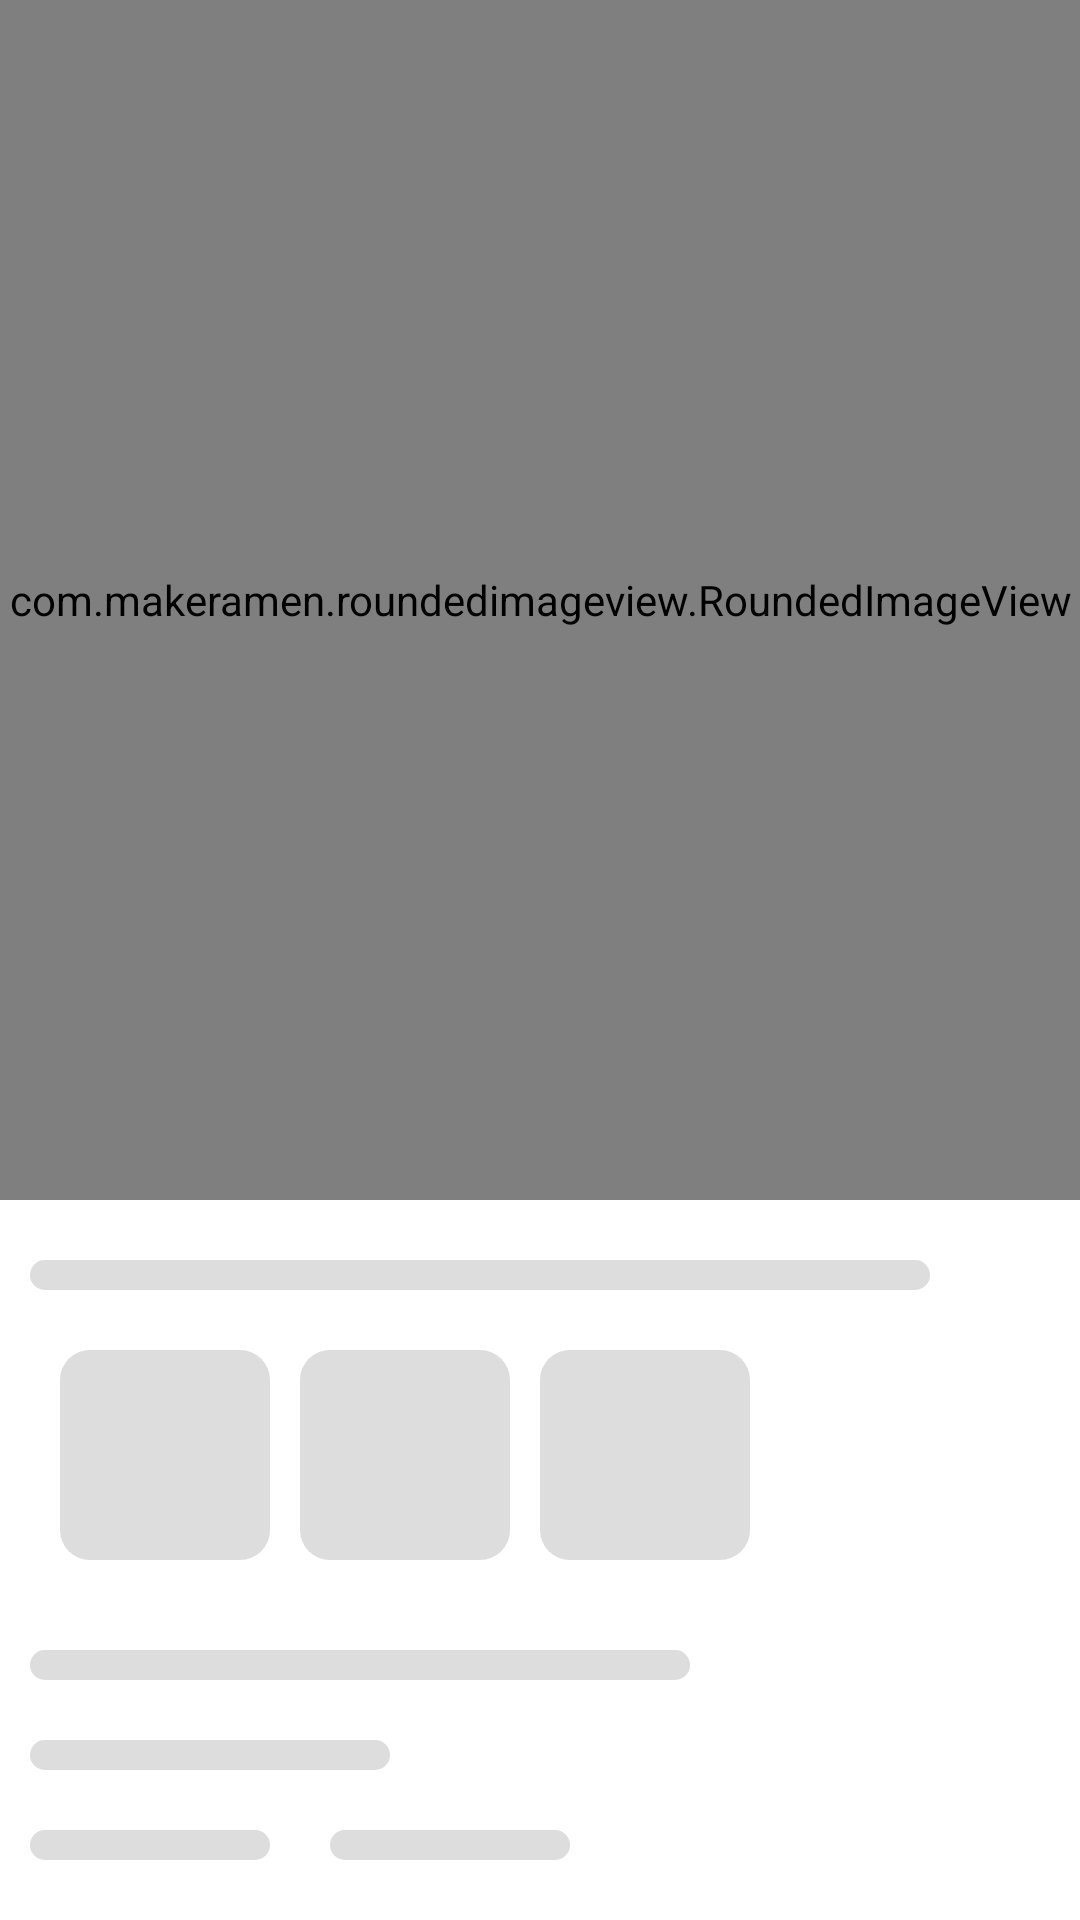

Reconstruct the res/layout file that produces this screen, plus the resources it refers to.
<!-- AndroidManifest.xml: application theme Theme.Ecommerce -->
<!-- res/layout/detail_shimmer.xml -->
<?xml version="1.0" encoding="utf-8"?>
<LinearLayout xmlns:android="http://schemas.android.com/apk/res/android"
    android:layout_width="match_parent"
    xmlns:app="http://schemas.android.com/apk/res-auto"
    android:orientation="vertical"
    android:layout_height="match_parent">

    <com.makeramen.roundedimageview.RoundedImageView
        android:id="@+id/image_product"
        android:layout_width="match_parent"
        android:layout_height="400dp"
        app:riv_corner_radius="@dimen/dp10"
        android:background="@color/gray_shimmer"
        android:scaleType="fitXY"/>

    <TextView
        style="@style/AppTheme.TextTittle"
        android:layout_width="300dp"
        android:layout_height="10dp"
        android:layout_marginTop="@dimen/dp20"
        android:layout_marginStart="@dimen/dp10"
        android:layout_marginEnd="@dimen/dp10"
        android:background="@drawable/background_shimmer"
        android:textColor="@color/black"/>

    <LinearLayout
        android:layout_width="match_parent"
        android:orientation="horizontal"
        android:layout_margin="@dimen/dp20"
        android:layout_height="wrap_content">

        <View
            android:layout_width="70dp"
            android:layout_height="70dp"
            android:layout_marginEnd="@dimen/dp10"
            android:background="@drawable/background_shimmer"/>

        <View
            android:layout_width="70dp"
            android:layout_height="70dp"
            android:layout_marginEnd="@dimen/dp10"
            android:background="@drawable/background_shimmer"/>

        <View
            android:id="@+id/cb_product"
            android:layout_width="70dp"
            android:layout_height="70dp"
            android:layout_marginEnd="@dimen/dp10"
            android:background="@drawable/background_shimmer"/>
    </LinearLayout>

    <TextView
        style="@style/AppTheme.TextTittle"
        android:layout_width="220dp"
        android:layout_height="10dp"
        android:layout_marginTop="@dimen/dp10"
        android:layout_marginStart="@dimen/dp10"
        android:layout_marginEnd="@dimen/dp10"
        android:background="@drawable/background_shimmer"
        android:textColor="@color/black"/>

    <TextView
        style="@style/AppTheme.TextTittle"
        android:layout_width="120dp"
        android:layout_height="10dp"
        android:layout_marginTop="@dimen/dp20"
        android:layout_marginStart="@dimen/dp10"
        android:layout_marginEnd="@dimen/dp10"
        android:background="@drawable/background_shimmer"
        android:textColor="@color/black"/>

   <LinearLayout
       android:layout_width="match_parent"
       android:orientation="horizontal"
       android:layout_marginTop="@dimen/dp10"
       android:layout_height="wrap_content">

       <TextView
           style="@style/AppTheme.TextTittle"
           android:layout_width="80dp"
           android:layout_height="10dp"
           android:layout_marginTop="@dimen/dp10"
           android:layout_marginStart="@dimen/dp10"
           android:layout_marginEnd="@dimen/dp10"
           android:background="@drawable/background_shimmer"
           android:textColor="@color/black"/>

       <TextView
           style="@style/AppTheme.TextTittle"
           android:layout_width="80dp"
           android:layout_height="10dp"
           android:layout_marginTop="@dimen/dp10"
           android:layout_marginStart="@dimen/dp10"
           android:layout_marginEnd="@dimen/dp10"
           android:background="@drawable/background_shimmer"
           android:textColor="@color/black"/>
   </LinearLayout>

    <LinearLayout
        android:layout_width="match_parent"
        android:orientation="horizontal"
        android:layout_marginTop="@dimen/dp10"
        android:layout_height="wrap_content">

        <TextView
            style="@style/AppTheme.TextTittle"
            android:layout_width="120dp"
            android:layout_height="10dp"
            android:layout_marginTop="@dimen/dp10"
            android:layout_marginStart="@dimen/dp10"
            android:layout_marginEnd="@dimen/dp10"
            android:background="@drawable/background_shimmer"
            android:textColor="@color/black"/>

        <TextView
            style="@style/AppTheme.TextTittle"
            android:layout_width="120dp"
            android:layout_height="10dp"
            android:layout_marginTop="@dimen/dp10"
            android:layout_marginStart="@dimen/dp10"
            android:layout_marginEnd="@dimen/dp10"
            android:background="@drawable/background_shimmer"
            android:textColor="@color/black"/>

        <TextView
            style="@style/AppTheme.TextTittle"
            android:layout_width="120dp"
            android:layout_height="10dp"
            android:layout_marginTop="@dimen/dp10"
            android:layout_marginStart="@dimen/dp10"
            android:layout_marginEnd="@dimen/dp10"
            android:background="@drawable/background_shimmer"
            android:textColor="@color/black"/>
    </LinearLayout>

    <TextView
        style="@style/AppTheme.TextTittle"
        android:layout_width="80dp"
        android:layout_height="10dp"
        android:layout_marginTop="@dimen/dp20"
        android:layout_marginStart="@dimen/dp10"
        android:layout_marginEnd="@dimen/dp10"
        android:background="@drawable/background_shimmer"
        android:textColor="@color/black"/>

    <LinearLayout
        android:layout_width="match_parent"
        android:orientation="horizontal"
        android:layout_marginTop="@dimen/dp10"
        android:layout_height="wrap_content">

        <TextView
            style="@style/AppTheme.TextTittle"
            android:layout_width="120dp"
            android:layout_height="10dp"
            android:layout_marginTop="@dimen/dp10"
            android:layout_marginStart="@dimen/dp10"
            android:layout_marginEnd="@dimen/dp10"
            android:background="@drawable/background_shimmer"
            android:textColor="@color/black"/>

        <TextView
            style="@style/AppTheme.TextTittle"
            android:layout_width="120dp"
            android:layout_height="10dp"
            android:layout_marginTop="@dimen/dp10"
            android:layout_marginStart="@dimen/dp10"
            android:layout_marginEnd="@dimen/dp10"
            android:background="@drawable/background_shimmer"
            android:textColor="@color/black"/>
    </LinearLayout>

    <LinearLayout
        android:layout_width="match_parent"
        android:orientation="horizontal"
        android:layout_marginTop="@dimen/dp10"
        android:layout_height="wrap_content">

        <TextView
            style="@style/AppTheme.TextTittle"
            android:layout_width="120dp"
            android:layout_height="10dp"
            android:layout_marginTop="@dimen/dp10"
            android:layout_marginStart="@dimen/dp10"
            android:layout_marginEnd="@dimen/dp10"
            android:background="@drawable/background_shimmer"
            android:textColor="@color/black"/>

        <TextView
            style="@style/AppTheme.TextTittle"
            android:layout_width="120dp"
            android:layout_height="10dp"
            android:layout_marginTop="@dimen/dp10"
            android:layout_marginStart="@dimen/dp10"
            android:layout_marginEnd="@dimen/dp10"
            android:background="@drawable/background_shimmer"
            android:textColor="@color/black"/>
    </LinearLayout>

    <LinearLayout
        android:layout_width="match_parent"
        android:orientation="horizontal"
        android:layout_marginTop="@dimen/dp10"
        android:layout_height="wrap_content">

        <TextView
            style="@style/AppTheme.TextTittle"
            android:layout_width="120dp"
            android:layout_height="10dp"
            android:layout_marginTop="@dimen/dp10"
            android:layout_marginStart="@dimen/dp10"
            android:layout_marginEnd="@dimen/dp10"
            android:background="@drawable/background_shimmer"
            android:textColor="@color/black"/>

        <TextView
            style="@style/AppTheme.TextTittle"
            android:layout_width="120dp"
            android:layout_height="10dp"
            android:layout_marginTop="@dimen/dp10"
            android:layout_marginStart="@dimen/dp10"
            android:layout_marginEnd="@dimen/dp10"
            android:background="@drawable/background_shimmer"
            android:textColor="@color/black"/>
    </LinearLayout>


</LinearLayout>
<!-- resources referenced by this layout -->
<resources>
  <color name="black">#1F1F1F</color>
  <color name="gray_shimmer">#DDDDDD</color>
  <dimen name="dp10">10dp</dimen>
  <dimen name="dp20">20dp</dimen>
  <!-- drawable background_shimmer (drawable) -->
  <?xml version="1.0" encoding="utf-8"?>
  <shape xmlns:android="http://schemas.android.com/apk/res/android">
      <solid android:color="@color/gray_shimmer" />
      <corners android:radius="@dimen/dp10" />
  </shape>
  <style name="AppTheme.TextTittle" parent="TextAppearance.AppCompat">
          <item name="color">@color/black</item>
          <item name="fontFamily">@font/poppins</item>
          <item name="android:textSize">@dimen/sp18</item>
      </style>
  <style name="Theme.Ecommerce" parent="Theme.MaterialComponents.DayNight.NoActionBar">
  
          <item name="bottomSheetDialogTheme">@style/AppBottomSheetDialogTheme</item>
          
          <item name="colorPrimary">@color/primary_color</item>
          <item name="colorPrimaryVariant">@android:color/transparent</item>
          <item name="android:windowLightStatusBar">true</item>
          <item name="colorOnPrimary">@color/white</item>
          
          <item name="colorSecondary">@color/teal_200</item>
          <item name="colorSecondaryVariant">@color/teal_700</item>
          <item name="colorOnSecondary">@color/black</item>
          
          <item name="android:statusBarColor" tools:targetApi="l">?attr/colorPrimaryVariant</item>
          
      </style>
  <dimen name="sp18">18sp</dimen>
  <style name="AppBottomSheetDialogTheme" parent="Theme.Design.Light.BottomSheetDialog">
          <item name="bottomSheetStyle">@style/AppModalStyle</item>
      </style>
  <color name="primary_color">#00AA5B</color>
  <color name="white">#FFFFFFFF</color>
  <color name="teal_200">#FF03DAC5</color>
  <color name="teal_700">#FF018786</color>
  <style name="AppModalStyle" parent="Widget.Design.BottomSheet.Modal">
          <item name="android:background">@drawable/background_top_rounded</item>
      </style>
</resources>
